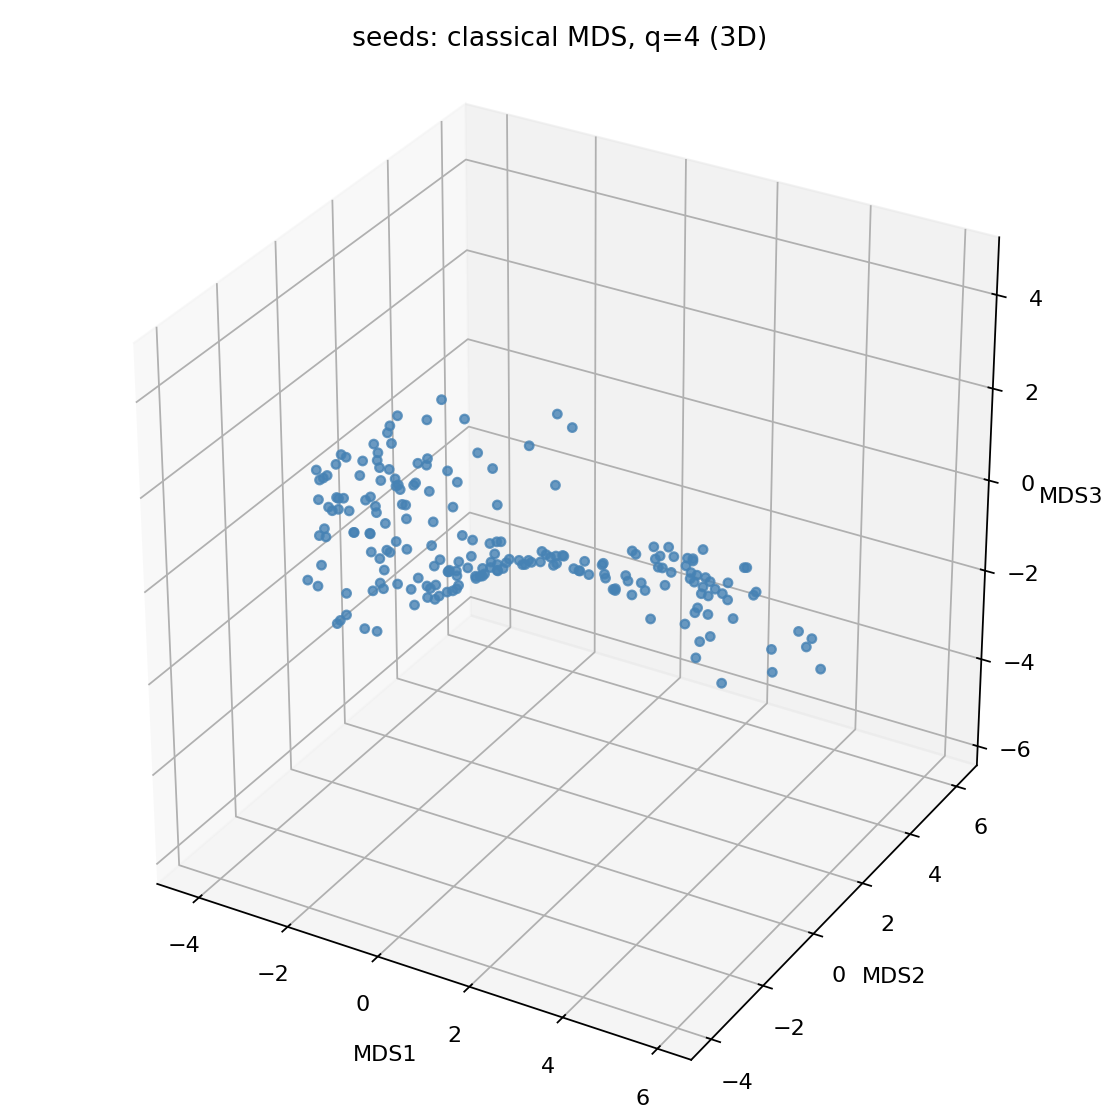

The data file committed next to this chart (first rows):
MDS1, MDS2, MDS3
0.475, -1.088, 0.2079
0.3156, -2.417, 0.3926
-0.5292, -0.8955, -0.1906
-0.8707, -1.397, -0.3641
1.317, -1.707, 0.9753
-0.4013, -1.088, -0.1626
-0.1971, -0.04922, -0.1493
-0.69, -0.9335, -0.2355
1.774, -0.9012, 0.8083
1.584, -1.02, 0.7769
0.3347, 0.8, -0.3657
-0.5632, -1.88, -0.2782
-1.025, 0.1466, -0.08253
-1.057, -0.618, -0.2399
-1.069, -0.8056, -0.2871
-0.3445, 0.4314, -0.1663
-0.9693, 1.35, 0.006834
0.901, -1.584, 0.6207
-0.01213, -1.671, 0.03875
-2.186, 0.02585, 0.007842
-0.6635, -0.5849, -0.1866
-0.673, -0.9386, -0.2304
1.141, -2.438, 1.138
-2.247, -2.386, -1.081
0.2999, -1.562, 0.2217
1.392, -2.184, 1.258
-1.822, -0.5593, -0.2618
-1.935, -1.346, -0.6353
-0.6902, -0.8829, -0.2287
-1.41, -0.337, -0.1739
-1.032, -2.916, -0.6168
0.615, -0.06421, -0.09066
-0.7919, 0.1352, -0.1107
-0.7328, -1.5, -0.3255
0.2859, -1.227, 0.1471
1.265, -0.8422, 0.4946
1.345, -0.3861, 0.2568
2.191, -0.1598, 0.3559
-0.05688, -0.4206, -0.1007
-0.6865, 3.065, -0.3136
-1.21, -1.156, -0.4107
-1.174, -1.472, -0.4871
-1.557, -1.336, -0.5521
0.5558, 0.9459, -0.4747
0.2347, -0.3519, -0.06501
-0.7244, -2.084, -0.3842
0.654, -1.913, 0.5527
0.136, -0.5125, -0.0511
-0.03047, -0.7713, -0.05504
0.1168, -1.272, 0.0706
-0.4727, 0.2366, -0.1444
0.7369, 1.72, -0.9245
-0.4013, 0.3704, -0.1534
-0.5387, -0.334, -0.1568
-0.06409, -1.996, 0.04336
0.3009, -1.415, 0.1952
-0.3606, -0.7613, -0.1433
0.3123, -2.275, 0.3619
0.5982, -1.269, 0.3245
-2.233, -2.299, -1.052
... 150 more rows
